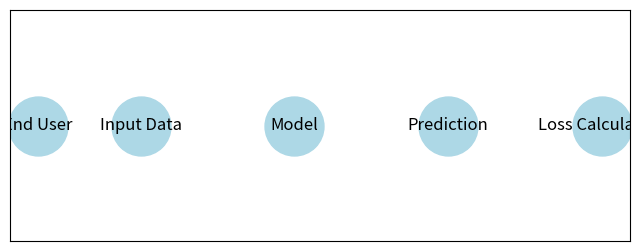

Source code (Python):
import matplotlib.pyplot as plt
import networkx as nx
import matplotlib.animation as animation


# 1. Define a basic supervised learning flow with end user
edges = [
    ("End User", "Input Data"),
    ("Input Data", "Model"),
    ("Model", "Prediction"),
    ("Prediction", "Loss Calculation"),
    ("Loss Calculation", "Model"),  # Feedback loop
    ("Prediction", "End User"),      # End user uses the prediction
]

# 2. Set up graph and positions
G = nx.DiGraph()
G.add_edges_from(edges)
pos = {
    "End User": (-1, 1),
    "Input Data": (0, 1),
    "Model": (1.5, 1),
    "Prediction": (3, 1),
    "Loss Calculation": (4.5, 1),
}


# 3. Draw static background (nodes, labels)
fig, ax = plt.subplots(figsize=(8, 3))
nx.draw_networkx_nodes(G, pos, ax=ax, node_color='lightblue', node_size=1800)
nx.draw_networkx_labels(G, pos, ax=ax, font_size=12)


# 4. Animation function
def update(i):
    ax.clear()
    nx.draw_networkx_nodes(G, pos, ax=ax, node_color='lightblue', node_size=1800)
    nx.draw_networkx_labels(G, pos, ax=ax, font_size=12)
    # Draw completed edges in blue, current edge in red, rest in gray
    if i > 0:
        nx.draw_networkx_edges(G, pos, edgelist=edges[:i], edge_color='blue', width=4, ax=ax)
    if i < len(edges):
        nx.draw_networkx_edges(G, pos, edgelist=[edges[i]], edge_color='red', width=4, ax=ax)
    nx.draw_networkx_edges(G, pos, edgelist=edges[i+1:], edge_color='lightgray', style='dashed', width=2, ax=ax)
    ax.set_title("Basic Supervised Learning Flow", fontsize=14)
    ax.set_axis_off()

# 5. Run animation
ani = animation.FuncAnimation(fig, update, frames=len(edges)+1, interval=1000, repeat=True)
plt.show()
